Run: headless pygame with SDL's dummy video driver; simulated clock (each Clock.tick advances the game by its frame time, no real sleeping); random seed 0; keys injected as events and as key.get_pressed() state; mouse plan: one left click at the window centre at the start of phase 2, then a move to the lower-right quarter at the start of phase 3.
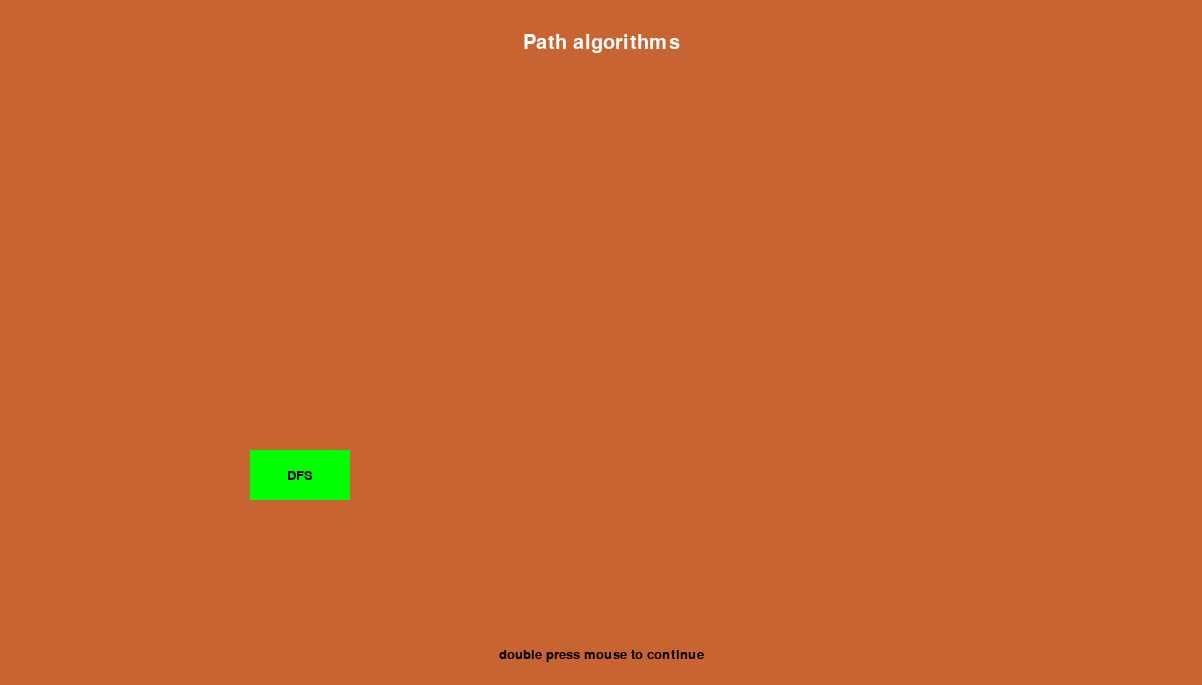
Frame 1 of 4 · flips 1–60 · no input
Frame 2 of 4 · flips 61–180 · clicked the window centre · tapped SPACE, RETURN · held RIGHT (→), D · screen unchanged from frame 1, image omitted
Frame 3 of 4 · flips 181–300 · moved the mouse to the lower-right quarter · held DOWN (↓), S · screen unchanged from frame 2, image omitted
Frame 4 of 4 · flips 301–420 · held LEFT (←), A, UP (↑), W · screen unchanged from frame 3, image omitted

The pygame program that drew these frames:

import pygame as py
import time
#window size 
WINDOW_WIDTH = 1202
WINDOW_HEIGHT = 685
#simple color
white = (255, 255, 255)
black = (0, 0, 0)
red = (255, 0, 0)
green = (0, 255, 0)
light_green = (104, 255, 104)
red_light = (255, 50, 50)




#intialize pygame
py.init()
key = None
py.display.set_caption("PATH ALGORITHMS")
myfont = py.font.SysFont('Comic Sans MS', 30) 
smallfont = py.font.SysFont('Comic Sans MS', 20)   
screen = py.display.set_mode((WINDOW_WIDTH, WINDOW_HEIGHT))
clock = py.time.Clock()



class Grid:
    

    def __init__(self,rows, cols, window, width, height):
        self.rows = rows
        self.cols = cols
        self.window = window
        self.width = width
        self.height = height
        self.selected = None

        self.x = 0
        self.y = 0
        self.dif = self.width / self.cols
    def get_cord(self,pos):
        #get position of the mouse when clicked in the box

        click_x = pos[0] // self.dif
       
        click_y = pos[1] // self.dif
        return (click_x, click_y)

    def draw(self):
        #the grid is drawn 
        self.window.fill((20, 100, 50))
        for i in range((self.rows+1)):
            
            py.draw.line(self.window, (255, 255, 255), (self.x, i * self.dif ), (self.width, i * self.dif), 1)
            py.draw.line(self.window, (244, 244, 244), (i * self.dif, self.y), (i * self.dif, self.height-5), 1)
    
    
    
    def select_start(self, row, col):
        
        py.draw.rect(self.window, (255, 0, 0), (row * self.dif, col * self.dif, self.dif, self.dif))

    def select_end(self, row, col):
        py.draw.rect(self.window, (255, 153, 153), (row * self.dif, col * self.dif, self.dif, self.dif) )









#button function 
#x=top-left corner of the rectangle x-coordinate
#y=top-left corner of the rectangle y-coordinate
#w=width of the rectangle
#h=height of the rectangle
#ic=inactive button color
#ac=if button is pressed
def button (msg, x, y, w, h, ic, ac, action=None):
    mouse = py.mouse.get_pos()
    click = py.mouse.get_pressed()
    if x + w > mouse[0] > x and y + h > mouse[1] > y:
        py.draw.rect(screen, ac, (x, y, w, h))
        if click[0] == 1 and action != None:
            action()
        
    else:
        py.draw.rect(screen, ic, (x, y, w, h))
    
    smallText = smallfont.render(msg, True, black)
    textRect = smallText.get_rect()
    textRect.center = ( (x+(w/2)), (y+(h/2)) )
    screen.blit(smallText, textRect) 
   


def intro():
    intro = True
    

    while True:
        for event in py.event.get():
            
            if event.type == py.QUIT:
                py.quit()
                quit()
            
                
        screen.fill((200, 100, 50))
        textSurface = myfont.render("Path algorithms", True, white )
        textRect = textSurface.get_rect()
        textRect.center = (WINDOW_WIDTH/2), (WINDOW_HEIGHT/16)
        screen.blit(textSurface, textRect)
        
        smalltext = smallfont.render("double press mouse to continue", True, black)
        smaltextRect = smalltext.get_rect()        
        smaltextRect.center = (WINDOW_WIDTH/2), (WINDOW_HEIGHT-30)
        screen.blit(smalltext, smaltextRect)       
        
        
        button("DFS", 250, 450, 100, 50, green, light_green, loop)#the main loop starts from here
        
        
        py.display.update()
        clock.tick(15)
        

#start function



def loop():
    
    gridSurface = py.Surface((1201, 600))
    
    
    grid = Grid(100, 100, gridSurface, 1201, 613 )
    
    run = True
    end = False
    start = False
    while run:
        
        clicked = None
        
        grid.draw()
        screen.fill(white)
        button("Start position", 100, 610, 200, 50, red, red_light)
        
        button("End position", 800, 610, 200, 50, red, red_light)
        for event in py.event.get():
            if event.type == py.QUIT:
                run = False
            if event.type == py.MOUSEBUTTONDOWN:
                pos = py.mouse.get_pos()
                clicked = grid.get_cord(pos)
                
                
        
        
                
        
        
        if clicked:
            print(pos)
            if (100 + 200) > pos[0] > 100 and (610 + 50) > pos[1] > 610:
                start = True
                end = False
            if (800 + 200) > pos[0] > 800 and (610 + 50) > pos[1] > 610:
                start = False
                end = True
            print(start)
            
            if start:
                grid.select_start(clicked[0], clicked[1])
                screen.blit(gridSurface, (0, 0)) 
                py.display.update()  
            elif end:
                grid.select_end(clicked[0], clicked[1]) 
                screen.blit(gridSurface, (0, 0)) 
                py.display.update()    
            else:
                screen.blit(gridSurface, (0, 0)) 
                py.display.update()     
                    
        
        
        
        
                
        clock.tick(60)
    py.quit()
    quit()

if __name__ == "__main__":
    intro()    
